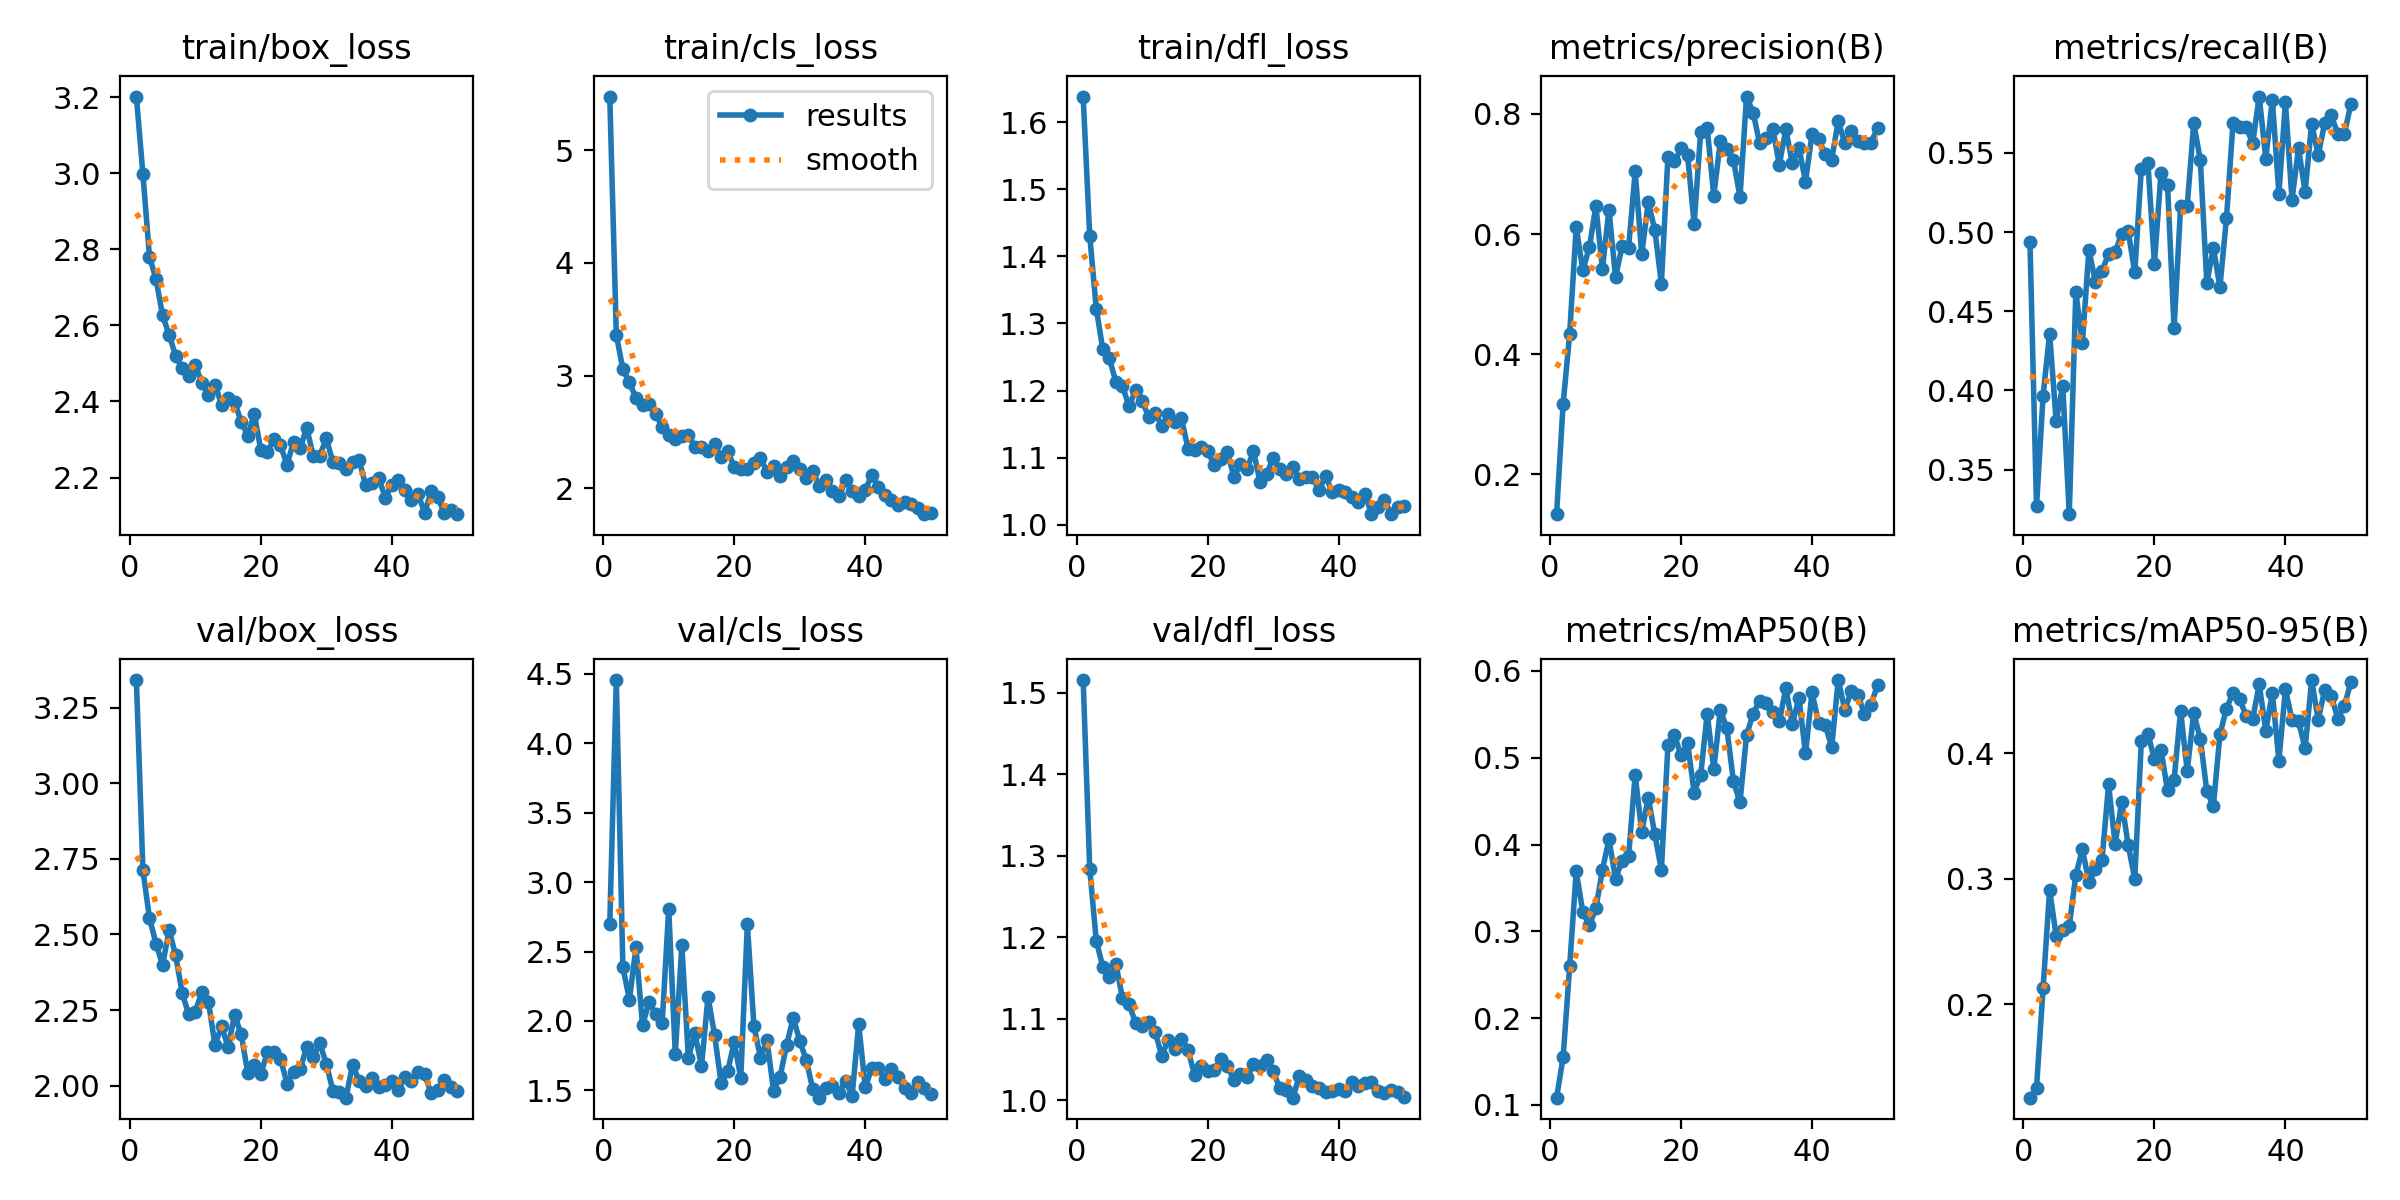

Source data for this figure (header and first rows):
epoch, time, train/box_loss, train/cls_loss, train/dfl_loss, metrics/precision(B), metrics/recall(B), metrics/mAP50(B), metrics/mAP50-95(B), val/box_loss, val/cls_loss, val/dfl_loss, lr/pg0, lr/pg1, lr/pg2
1, 71.25, 3.202, 5.476, 1.638, 0.1336, 0.4937, 0.1084, 0.1258, 3.341, 2.701, 1.516, 0.0006656, 0.0006656, 0.0006656
2, 138.7, 2.998, 3.361, 1.431, 0.3172, 0.3267, 0.1549, 0.1337, 2.712, 4.454, 1.284, 0.001306, 0.001306, 0.001306
3, 204.1, 2.781, 3.057, 1.322, 0.4335, 0.3966, 0.2598, 0.2128, 2.554, 2.387, 1.196, 0.00192, 0.00192, 0.00192
4, 269.2, 2.721, 2.938, 1.261, 0.6119, 0.4359, 0.3692, 0.2911, 2.47, 2.154, 1.163, 0.001881, 0.001881, 0.001881
5, 334.1, 2.626, 2.801, 1.248, 0.5397, 0.3806, 0.3224, 0.2545, 2.4, 2.53, 1.151, 0.001842, 0.001842, 0.001842
6, 398.3, 2.575, 2.738, 1.212, 0.5776, 0.4031, 0.3069, 0.2594, 2.514, 1.97, 1.167, 0.001802, 0.001802, 0.001802
7, 463.6, 2.52, 2.748, 1.206, 0.6468, 0.3218, 0.3266, 0.2626, 2.431, 2.134, 1.125, 0.001762, 0.001762, 0.001762
8, 528.1, 2.487, 2.662, 1.177, 0.542, 0.462, 0.3709, 0.3029, 2.306, 2.053, 1.118, 0.001723, 0.001723, 0.001723
9, 593, 2.467, 2.546, 1.201, 0.6407, 0.43, 0.406, 0.3236, 2.236, 1.985, 1.095, 0.001683, 0.001683, 0.001683
10, 658.9, 2.495, 2.471, 1.184, 0.5281, 0.4889, 0.3609, 0.2974, 2.244, 2.807, 1.091, 0.001644, 0.001644, 0.001644
11, 723.2, 2.449, 2.44, 1.161, 0.5799, 0.4683, 0.381, 0.3078, 2.311, 1.764, 1.096, 0.001604, 0.001604, 0.001604
12, 787.5, 2.417, 2.467, 1.167, 0.5774, 0.4753, 0.3871, 0.315, 2.278, 2.545, 1.084, 0.001564, 0.001564, 0.001564
13, 851.8, 2.445, 2.476, 1.147, 0.7042, 0.4863, 0.4804, 0.3751, 2.135, 1.735, 1.054, 0.001525, 0.001525, 0.001525
14, 917.4, 2.392, 2.364, 1.165, 0.5663, 0.4874, 0.4146, 0.3277, 2.197, 1.912, 1.074, 0.001485, 0.001485, 0.001485
15, 981.9, 2.409, 2.362, 1.152, 0.653, 0.4988, 0.454, 0.3614, 2.129, 1.674, 1.063, 0.001446, 0.001446, 0.001446
16, 1047, 2.398, 2.333, 1.159, 0.607, 0.5004, 0.4117, 0.3266, 2.233, 2.175, 1.075, 0.001406, 0.001406, 0.001406
17, 1111, 2.347, 2.388, 1.113, 0.5175, 0.4745, 0.3707, 0.3, 2.17, 1.898, 1.061, 0.001366, 0.001366, 0.001366
18, 1176, 2.311, 2.275, 1.111, 0.7288, 0.54, 0.5143, 0.4095, 2.043, 1.554, 1.031, 0.001327, 0.001327, 0.001327
19, 1241, 2.368, 2.331, 1.116, 0.721, 0.5438, 0.5259, 0.4154, 2.068, 1.638, 1.042, 0.001287, 0.001287, 0.001287
20, 1306, 2.273, 2.186, 1.11, 0.743, 0.4799, 0.5028, 0.3953, 2.04, 1.848, 1.036, 0.001248, 0.001248, 0.001248
21, 1370, 2.267, 2.171, 1.089, 0.7315, 0.5374, 0.5173, 0.4028, 2.11, 1.59, 1.037, 0.001208, 0.001208, 0.001208
22, 1435, 2.302, 2.171, 1.098, 0.6171, 0.5299, 0.4599, 0.3705, 2.111, 2.697, 1.05, 0.001168, 0.001168, 0.001168
23, 1499, 2.284, 2.222, 1.109, 0.7702, 0.4392, 0.4802, 0.3788, 2.089, 1.967, 1.042, 0.001129, 0.001129, 0.001129
24, 1563, 2.234, 2.266, 1.072, 0.7767, 0.5167, 0.5509, 0.4338, 2.007, 1.736, 1.025, 0.001089, 0.001089, 0.001089
25, 1628, 2.294, 2.147, 1.09, 0.6639, 0.5163, 0.4866, 0.3859, 2.047, 1.863, 1.032, 0.00105, 0.00105, 0.00105
26, 1693, 2.277, 2.195, 1.083, 0.7544, 0.5687, 0.5551, 0.4318, 2.055, 1.499, 1.028, 0.00101, 0.00101, 0.00101
27, 1757, 2.331, 2.108, 1.109, 0.7424, 0.5457, 0.5339, 0.4116, 2.128, 1.599, 1.044, 0.0009704, 0.0009704, 0.0009704
28, 1821, 2.257, 2.186, 1.064, 0.7237, 0.4679, 0.4727, 0.3697, 2.094, 1.827, 1.041, 0.0009308, 0.0009308, 0.0009308
29, 1886, 2.258, 2.238, 1.076, 0.6615, 0.49, 0.4486, 0.3579, 2.14, 2.023, 1.05, 0.0008912, 0.0008912, 0.0008912
30, 1950, 2.303, 2.172, 1.099, 0.829, 0.4653, 0.5258, 0.4151, 2.073, 1.858, 1.036, 0.0008516, 0.0008516, 0.0008516
31, 2015, 2.241, 2.092, 1.082, 0.8023, 0.5089, 0.5508, 0.4355, 1.983, 1.718, 1.015, 0.000812, 0.000812, 0.000812
32, 2080, 2.239, 2.156, 1.076, 0.7515, 0.569, 0.5659, 0.4481, 1.98, 1.508, 1.012, 0.0007724, 0.0007724, 0.0007724
33, 2146, 2.224, 2.018, 1.086, 0.7597, 0.5661, 0.5635, 0.443, 1.961, 1.448, 1.003, 0.0007328, 0.0007328, 0.0007328
34, 2210, 2.24, 2.071, 1.068, 0.7753, 0.5661, 0.5522, 0.4299, 2.07, 1.514, 1.029, 0.0006932, 0.0006932, 0.0006932
35, 2274, 2.246, 1.976, 1.071, 0.7158, 0.5564, 0.5419, 0.4274, 2.016, 1.532, 1.024, 0.0006536, 0.0006536, 0.0006536
36, 2339, 2.18, 1.927, 1.071, 0.7742, 0.5856, 0.5801, 0.4547, 2.001, 1.485, 1.017, 0.000614, 0.000614, 0.000614
37, 2404, 2.186, 2.071, 1.052, 0.718, 0.5463, 0.5389, 0.4179, 2.024, 1.566, 1.014, 0.0005744, 0.0005744, 0.0005744
38, 2469, 2.199, 1.978, 1.072, 0.7439, 0.5836, 0.5691, 0.4478, 1.995, 1.463, 1.01, 0.0005348, 0.0005348, 0.0005348
39, 2534, 2.147, 1.932, 1.049, 0.6872, 0.5242, 0.5051, 0.3942, 2.003, 1.978, 1.011, 0.0004952, 0.0004952, 0.0004952
40, 2598, 2.18, 1.985, 1.052, 0.767, 0.5819, 0.5754, 0.451, 2.016, 1.523, 1.013, 0.0004556, 0.0004556, 0.0004556
41, 2663, 2.195, 2.115, 1.049, 0.7579, 0.5205, 0.5401, 0.4265, 1.987, 1.661, 1.011, 0.000416, 0.000416, 0.000416
42, 2728, 2.168, 2.007, 1.041, 0.7332, 0.5529, 0.5378, 0.4253, 2.031, 1.665, 1.023, 0.0003764, 0.0003764, 0.0003764
43, 2792, 2.141, 1.938, 1.034, 0.7241, 0.5255, 0.5127, 0.4038, 2.015, 1.585, 1.017, 0.0003368, 0.0003368, 0.0003368
44, 2856, 2.156, 1.898, 1.046, 0.7886, 0.5685, 0.5895, 0.4582, 2.046, 1.655, 1.021, 0.0002972, 0.0002972, 0.0002972
45, 2920, 2.107, 1.852, 1.016, 0.751, 0.5486, 0.5553, 0.4267, 2.038, 1.595, 1.022, 0.0002576, 0.0002576, 0.0002576
46, 2984, 2.164, 1.878, 1.026, 0.771, 0.5689, 0.5767, 0.4505, 1.976, 1.515, 1.011, 0.000218, 0.000218, 0.000218
47, 3049, 2.149, 1.863, 1.036, 0.7554, 0.5736, 0.5721, 0.4456, 1.985, 1.478, 1.009, 0.0001784, 0.0001784, 0.0001784
48, 3113, 2.107, 1.825, 1.016, 0.7522, 0.5619, 0.5509, 0.4275, 2.018, 1.562, 1.012, 0.0001388, 0.0001388, 0.0001388
49, 3177, 2.116, 1.77, 1.026, 0.7522, 0.5621, 0.561, 0.4378, 1.996, 1.519, 1.01, 9.92e-05, 9.92e-05, 9.92e-05
50, 3241, 2.104, 1.784, 1.028, 0.7768, 0.5812, 0.5839, 0.4568, 1.982, 1.472, 1.004, 5.96e-05, 5.96e-05, 5.96e-05
